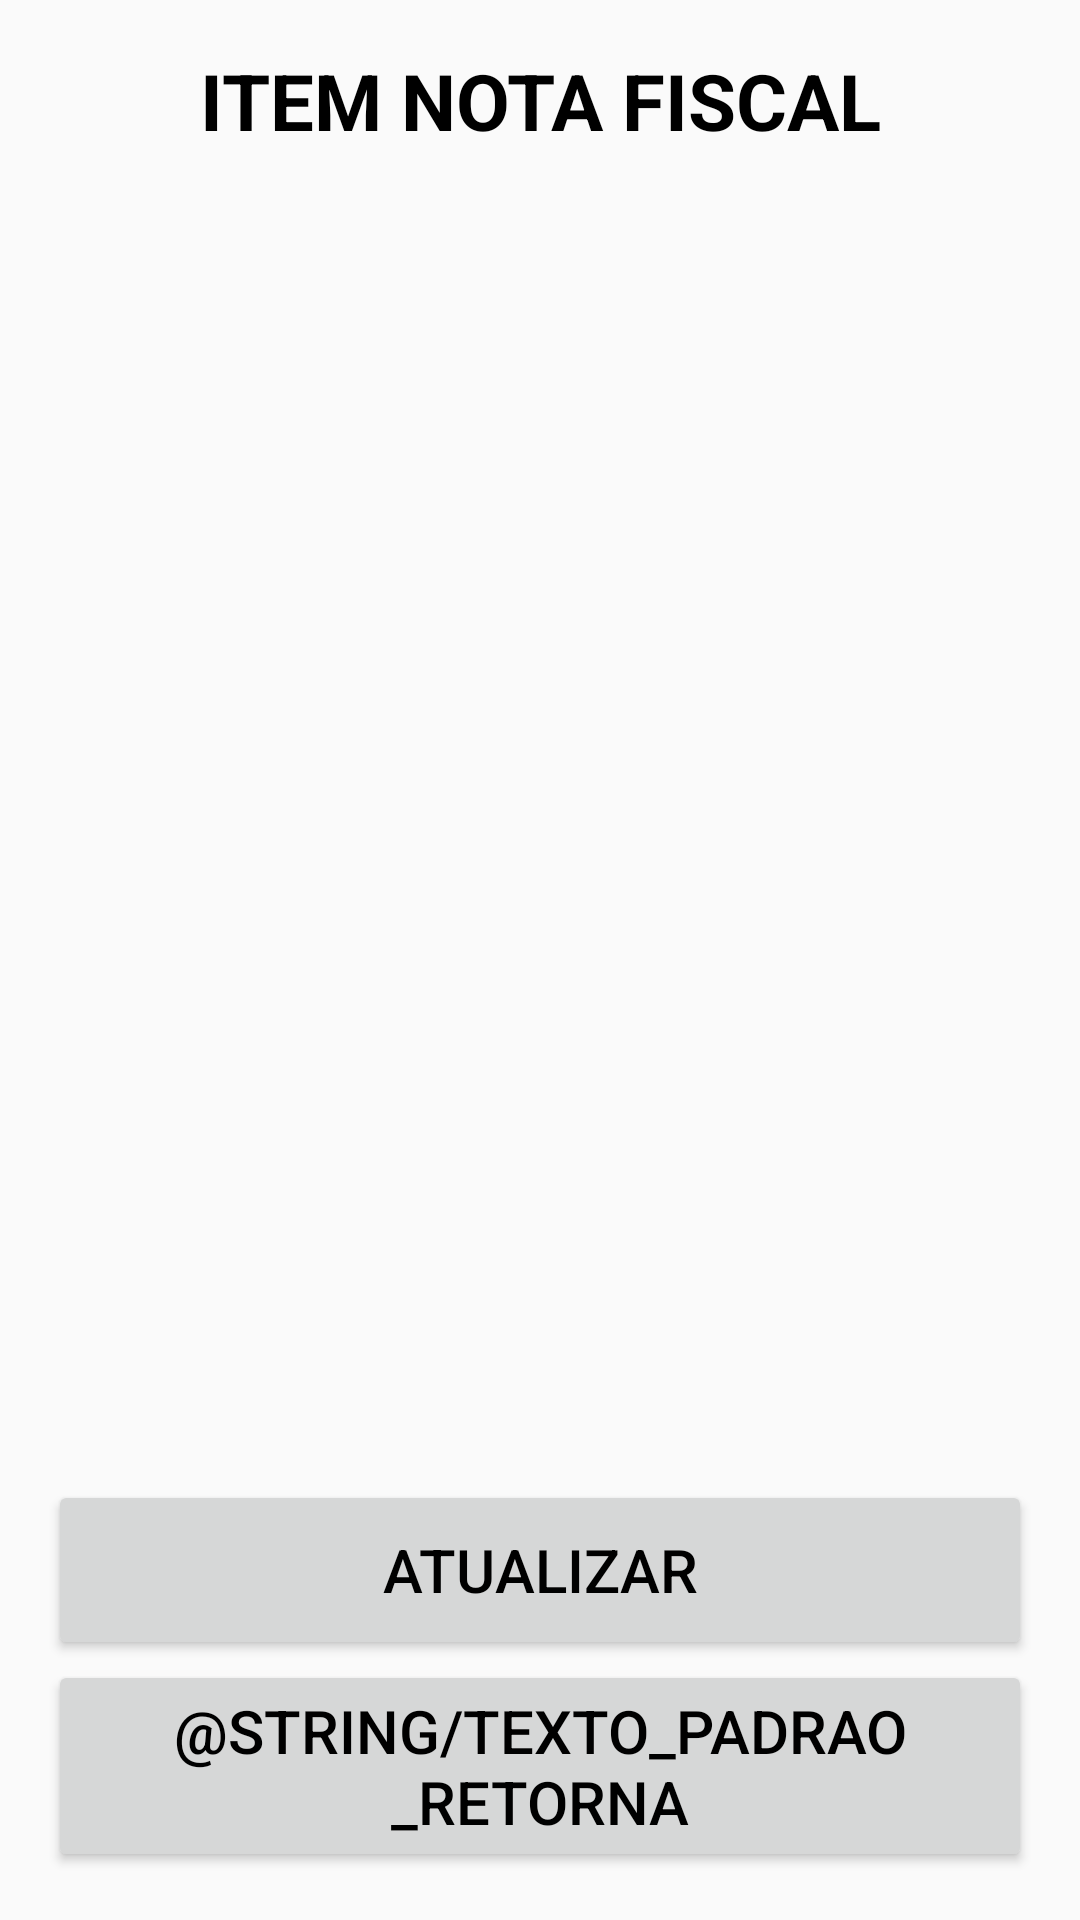

Produce the Android XML layout that renders to this screen, including the resource entries it uses.
<!-- AndroidManifest.xml: application theme AppTheme -->
<!-- res/layout/activity_lista_item_nf.xml -->
<?xml version="1.0" encoding="utf-8"?>
<LinearLayout xmlns:android="http://schemas.android.com/apk/res/android"
    xmlns:app="http://schemas.android.com/apk/res-auto"
    xmlns:tools="http://schemas.android.com/tools"
    android:layout_width="match_parent"
    android:layout_height="match_parent"
    android:orientation="vertical"
    android:paddingBottom="@dimen/activity_vertical_margin"
    android:paddingLeft="@dimen/activity_horizontal_margin"
    android:paddingRight="@dimen/activity_horizontal_margin"
    android:paddingTop="@dimen/activity_vertical_margin"
    tools:context=".ListaItemNFActivity">

    <TextView
        android:id="@+id/textViewItemNF"
        style="@style/TextViewTituloLista"
        android:text="@string/texto_item_nota_fiscal" />

    <ListView
        android:id="@+id/listItemNF"
        android:layout_width="match_parent"
        android:layout_height="0dp"
        android:layout_weight="1"
        />

    <Button
        android:id="@+id/buttonAtualItemNF"
        style="@style/BotaoAvulso"
        android:layout_width="match_parent"
        android:layout_height="wrap_content"
        android:text="@string/texto_atualizar" />

    <Button
        android:id="@+id/buttonRetItemNF"
        style="@style/BotaoAvulso"
        android:layout_width="match_parent"
        android:layout_height="wrap_content"
        android:text="@string/texto_padrao_retorna" />

</LinearLayout>
<!-- resources referenced by this layout -->
<resources>
  <dimen name="activity_horizontal_margin">16dp</dimen>
  <dimen name="activity_vertical_margin">16dp</dimen>
  <string name="texto_atualizar">ATUALIZAR</string>
  <string name="texto_item_nota_fiscal">ITEM NOTA FISCAL</string>
  <style name="BotaoAvulso">
          <item name="android:minHeight">60dp</item>
          <item name="android:minWidth">100dp</item>
          <item name="android:textColor">#000000</item>
          <item name="android:textSize">@dimen/fonte_botao_avulso</item>
      </style>
  <style name="TextViewTituloLista">
          <item name="android:layout_width">match_parent</item>
          <item name="android:layout_height">wrap_content</item>
          <item name="android:gravity">center</item>
          <item name="android:textSize">@dimen/fonte_titulo_lista</item>
          <item name="android:textStyle">bold</item>
          <item name="android:textColor">#000000</item>
      </style>
  <style name="AppTheme" parent="Theme.AppCompat.Light.DarkActionBar">
          
          <item name="colorPrimary">@color/colorPrimary</item>
          <item name="colorPrimaryDark">@color/colorPrimaryDark</item>
          <item name="colorAccent">@color/colorAccent</item>
      </style>
  <dimen name="fonte_botao_avulso">20dp</dimen>
  <dimen name="fonte_titulo_lista">26dp</dimen>
  <color name="colorPrimary">#008577</color>
  <color name="colorPrimaryDark">#00574B</color>
  <color name="colorAccent">#D81B60</color>
</resources>
